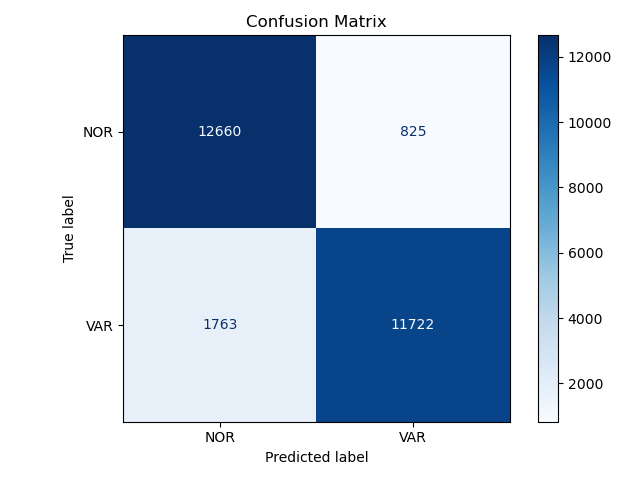

The data file committed next to this chart (first rows):
, precision, recall, f1-score, support
NOR, 0.8778, 0.9388, 0.9073, 13485
VAR, 0.9342, 0.8693, 0.9006, 13485
accuracy, 0.904, 0.904, 0.904, 0.904
macro avg, 0.906, 0.904, 0.9039, 26970
weighted avg, 0.906, 0.904, 0.9039, 26970
